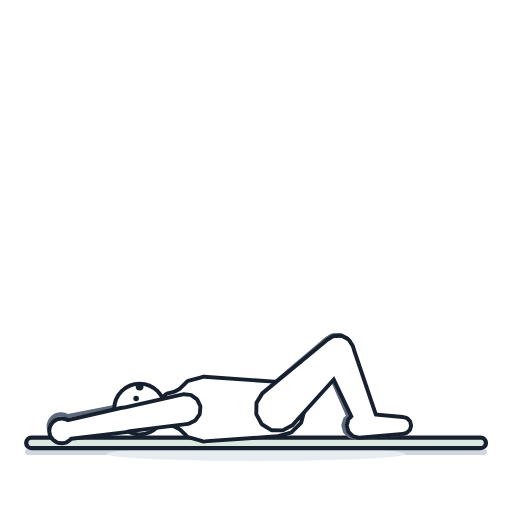
t = 0.00 s
t = 0.53 s: frame unchanged from t = 0.00 s, image omitted
t = 1.06 s: frame unchanged from t = 0.00 s, image omitted
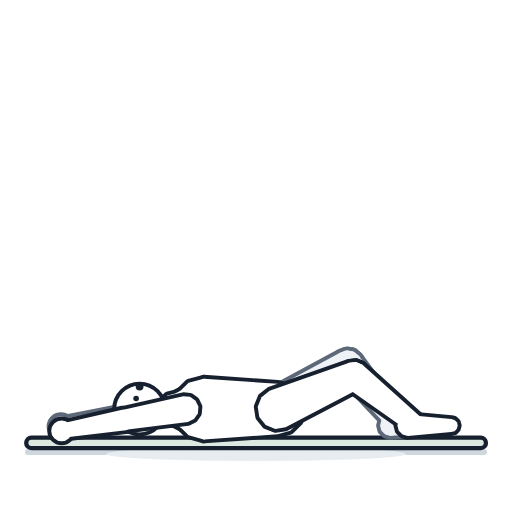
t = 1.40 s
t = 1.93 s: frame unchanged from t = 1.40 s, image omitted
t = 2.46 s: frame unchanged from t = 1.40 s, image omitted

The animated SVG that drew these frames (rendered in a browser with its animation timeline set to each time). Animation: 1 CSS @keyframes rule; one cycle of 2.80 s, repeats indefinitely.

<svg xmlns="http://www.w3.org/2000/svg" viewBox="0 0 512 512"><style>.b{animation:f 2.8s ease-in-out infinite}@keyframes f{0%,38%{opacity:0}50%,88%{opacity:1}100%{opacity:0}}@media (prefers-reduced-motion:reduce){.b{animation:none;opacity:0}}</style><rect width="512" height="512" fill="#fff"/><path d="M28 452H484" stroke="#cfd6de" stroke-width="6" stroke-linecap="round"/><ellipse cx="256" cy="454" rx="150" ry="7" fill="#e7ecf1"/><g transform="translate(55.4 14.1) scale(0.868)"><rect x="-33.6" y="488" width="529.6" height="12" rx="6" fill="#dbe9e1" stroke="#17202e" stroke-width="5"/><g fill="#5d6879" stroke="#5d6879" stroke-width="9" stroke-linejoin="round"><g id="q0"><path d="M335.6 399L339.8 391.8L339.8 383.6L335.7 376.4L328.6 372.2L320.3 372.1L313.1 376.2L239.9 438.6L233.8 448.9L233.7 460.8L239.6 471.1L249.9 477.2L261.8 477.3L272.1 471.4Z"/><path d="M346.1 477.6L349.2 482L354.2 484.3L359.6 483.9L364 480.7L366.3 475.8L365.8 470.4L339.4 382.1L334.6 375.3L327.1 371.8L318.9 372.6L312.1 377.3L308.6 384.8L309.3 393.1Z"/><path d="M396 481.5L399.7 480.5L402.5 477.7L403.5 474L402.5 470.2L399.7 467.5L396 466.5L346 462L340 463.6L335.6 468L334 474L335.6 480L340 484.4L346 486Z"/></g></g><use href="#q0" fill="#eef1f5" stroke="none"/><g fill="#5d6879" stroke="#5d6879" stroke-width="9" stroke-linejoin="round"><g id="q1"><path d="M77.1 453.6L71.6 456L68 460.7L67.3 466.6L69.6 472.1L74.4 475.7L80.3 476.4L152.1 469.9L159.2 466.8L163.9 460.6L164.9 452.9L161.8 445.8L155.6 441.1L147.9 440.1Z"/><path d="M12.2 465.8L8.1 467.5L5.5 471L4.9 475.4L6.6 479.4L10.2 482.1L14.5 482.6L80.4 476.9L86.1 474.5L89.8 469.5L90.6 463.4L88.2 457.6L83.2 453.9L77 453.1Z"/><path d="M-5.6 475.2a12 12 0 1 0 24 0a12 12 0 1 0 -24 0Z"/></g></g><use href="#q1" fill="#eef1f5" stroke="none"/><g fill="#17202e" stroke="#17202e" stroke-width="9" stroke-linejoin="round"><g id="q2"><path d="M171 420L153.5 424.7L140.7 437.5L136 455L140.7 472.5L153.5 485.3L171 490L256 484L270.5 480.1L281.1 469.5L285 455L281.1 440.5L270.5 429.9L256 426Z"/><path d="M138 437L129 439.4L122.4 446L120 455L122.4 464L129 470.6L138 473L171 490L188.5 485.3L201.4 472.5L206 455L201.4 437.5L188.5 424.7L171 420Z"/><path d="M118 444L112.5 445.5L108.5 449.5L107 455L108.5 460.5L112.5 464.5L118 466L138 466L143.5 464.5L147.5 460.5L149 455L147.5 449.5L143.5 445.5L138 444Z"/><path d="M70 455a27 27 0 1 0 54 0a27 27 0 1 0 -54 0Z"/></g></g><use href="#q2" fill="#ffffff" stroke="none"/><circle cx="97" cy="429" r="4.5" fill="#17202e"/><circle cx="93" cy="442.9" r="3.2" fill="#17202e"/><g fill="#17202e" stroke="#17202e" stroke-width="9" stroke-linejoin="round"><g id="q3"><path d="M336.5 400.2L340.8 393.2L340.9 384.9L337 377.6L329.9 373.3L321.6 373.1L314.4 377.1L240.1 438.4L233.9 448.5L233.7 460.4L239.4 470.9L249.5 477.1L261.4 477.3L271.9 471.6Z"/><path d="M350.3 477.9L353.6 482.2L358.6 484.3L364 483.6L368.3 480.4L370.4 475.4L369.7 470L340.2 382.7L335.2 376L327.6 372.8L319.4 373.9L312.8 378.8L309.6 386.5L310.6 394.7Z"/><path d="M400 481.4L403.8 480.4L406.5 477.7L407.5 473.9L406.5 470.2L403.8 467.4L400 466.4L350 461.9L344 463.5L339.6 467.9L338 473.9L339.6 479.9L344 484.3L350 485.9Z"/></g></g><use href="#q3" fill="#ffffff" stroke="none"/><g fill="#17202e" stroke="#17202e" stroke-width="9" stroke-linejoin="round"><g id="q4"><path d="M77.1 456.2L71.7 458.7L68.3 463.6L67.8 469.5L70.3 474.9L75.2 478.3L81.1 478.8L152.6 469.8L159.6 466.5L164.1 460.1L164.8 452.4L161.5 445.4L155.1 440.9L147.4 440.2Z"/><path d="M12.6 470.6L8.6 472.5L6.1 476.1L5.7 480.4L7.6 484.4L11.2 487L15.6 487.3L81.2 479.3L86.8 476.7L90.4 471.6L90.9 465.4L88.3 459.8L83.2 456.2L77 455.7Z"/><path d="M-4.8 480.2a12 12 0 1 0 24 0a12 12 0 1 0 -24 0Z"/></g></g><use href="#q4" fill="#ffffff" stroke="none"/></g><g class="b"><rect width="512" height="512" fill="#fff"/><path d="M28 452H484" stroke="#cfd6de" stroke-width="6" stroke-linecap="round"/><ellipse cx="256" cy="454" rx="150" ry="7" fill="#e7ecf1"/><g transform="translate(55.4 14.1) scale(0.868)"><rect x="-33.6" y="488" width="529.6" height="12" rx="6" fill="#dbe9e1" stroke="#17202e" stroke-width="5"/><g fill="#5d6879" stroke="#5d6879" stroke-width="9" stroke-linejoin="round"><g id="q5"><path d="M345.6 416.9L351.2 410.8L353 402.7L350.5 394.8L344.4 389.2L336.3 387.4L328.4 389.9L243.6 435.6L235.6 444.4L233 456L236.6 467.4L245.4 475.4L257 478L268.4 474.4Z"/><path d="M387.9 480.7L392.4 483.9L397.8 484.3L402.7 482.1L405.8 477.6L406.3 472.2L404 467.3L349.2 393.2L342.5 388.4L334.2 387.7L326.7 391.1L321.9 397.9L321.2 406.2L324.7 413.7Z"/><path d="M436 481.5L439.7 480.5L442.5 477.7L443.5 474L442.5 470.2L439.7 467.5L436 466.5L386 462L380 463.6L375.6 468L374 474L375.6 480L380 484.4L386 486Z"/></g></g><use href="#q5" fill="#eef1f5" stroke="none"/><g fill="#5d6879" stroke="#5d6879" stroke-width="9" stroke-linejoin="round"><g id="q6"><path d="M77.1 453.6L71.6 456L68 460.7L67.3 466.6L69.6 472.1L74.4 475.7L80.3 476.4L152.1 469.9L159.2 466.8L163.9 460.6L164.9 452.9L161.8 445.8L155.6 441.1L147.9 440.1Z"/><path d="M12.2 465.8L8.1 467.5L5.5 471L4.9 475.4L6.6 479.4L10.2 482.1L14.5 482.6L80.4 476.9L86.1 474.5L89.8 469.5L90.6 463.4L88.2 457.6L83.2 453.9L77 453.1Z"/><path d="M-5.6 475.2a12 12 0 1 0 24 0a12 12 0 1 0 -24 0Z"/></g></g><use href="#q6" fill="#eef1f5" stroke="none"/><g fill="#17202e" stroke="#17202e" stroke-width="9" stroke-linejoin="round"><g id="q7"><path d="M171 420L153.5 424.7L140.7 437.5L136 455L140.7 472.5L153.5 485.3L171 490L256 484L270.5 480.1L281.1 469.5L285 455L281.1 440.5L270.5 429.9L256 426Z"/><path d="M138 437L129 439.4L122.4 446L120 455L122.4 464L129 470.6L138 473L171 490L188.5 485.3L201.4 472.5L206 455L201.4 437.5L188.5 424.7L171 420Z"/><path d="M118 444L112.5 445.5L108.5 449.5L107 455L108.5 460.5L112.5 464.5L118 466L138 466L143.5 464.5L147.5 460.5L149 455L147.5 449.5L143.5 445.5L138 444Z"/><path d="M70 455a27 27 0 1 0 54 0a27 27 0 1 0 -54 0Z"/></g></g><use href="#q7" fill="#ffffff" stroke="none"/><circle cx="97" cy="429" r="4.5" fill="#17202e"/><circle cx="93" cy="442.9" r="3.2" fill="#17202e"/><g fill="#17202e" stroke="#17202e" stroke-width="9" stroke-linejoin="round"><g id="q8"><path d="M350.4 431.4L356.9 426.2L359.9 418.5L358.7 410.3L353.6 403.9L345.8 400.8L337.7 402L246.8 433.9L237.5 441.3L233.1 452.4L234.9 464.2L242.3 473.5L253.4 477.9L265.2 476.1Z"/><path d="M409.5 482.2L414.5 484.4L419.9 483.8L424.3 480.5L426.4 475.5L425.8 470.1L422.6 465.8L354 404.2L346.4 400.9L338.2 401.8L331.5 406.8L328.2 414.4L329.2 422.6L334.1 429.2Z"/><path d="M456 481.5L459.8 480.5L462.5 477.7L463.5 474L462.5 470.2L459.8 467.5L456 466.5L406 462L400 463.6L395.6 468L394 474L395.6 480L400 484.4L406 486Z"/></g></g><use href="#q8" fill="#ffffff" stroke="none"/><g fill="#17202e" stroke="#17202e" stroke-width="9" stroke-linejoin="round"><g id="q9"><path d="M77.1 456.2L71.7 458.7L68.3 463.6L67.8 469.5L70.3 474.9L75.2 478.3L81.1 478.8L152.6 469.8L159.6 466.5L164.1 460.1L164.8 452.4L161.5 445.4L155.1 440.9L147.4 440.2Z"/><path d="M12.6 470.6L8.6 472.5L6.1 476.1L5.7 480.4L7.6 484.4L11.2 487L15.6 487.3L81.2 479.3L86.8 476.7L90.4 471.6L90.9 465.4L88.3 459.8L83.2 456.2L77 455.7Z"/><path d="M-4.8 480.2a12 12 0 1 0 24 0a12 12 0 1 0 -24 0Z"/></g></g><use href="#q9" fill="#ffffff" stroke="none"/></g></g></svg>
